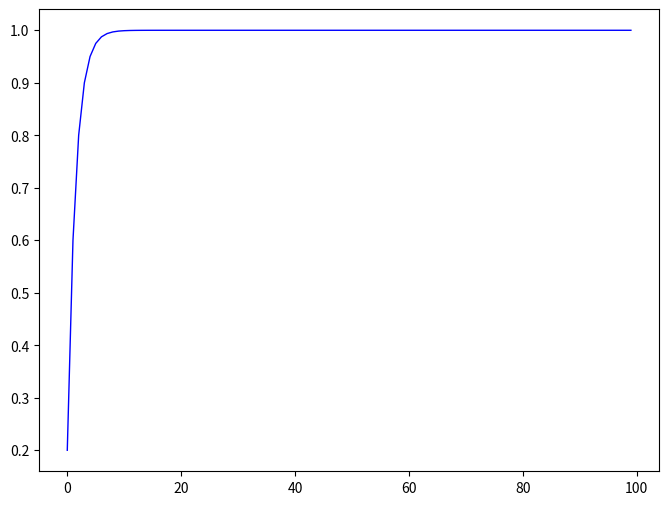

The matplotlib source for this figure:
import matplotlib.pyplot as plt


h = 0.2    # 初始水位高度
kp = 0.5
z = []

for t in range(100):	
    if h <= 1:    # 目标高度为1m
        z.append(h)
        error = 1 - h    # 误差高度
        extra = kp*error    # 误差后加水
        print("t="+str(t))
        print("h="+str(h))
        print("error="+str(error))
        print("extra="+str(extra))
        print("              ")

        h = h + extra    
        t = t + 1	

i = range(len(z))
plt.figure(figsize=(8,6),dpi = 80)
plt.plot(i,z,color="blue",linewidth=1.0,linestyle="-")
plt.show()
